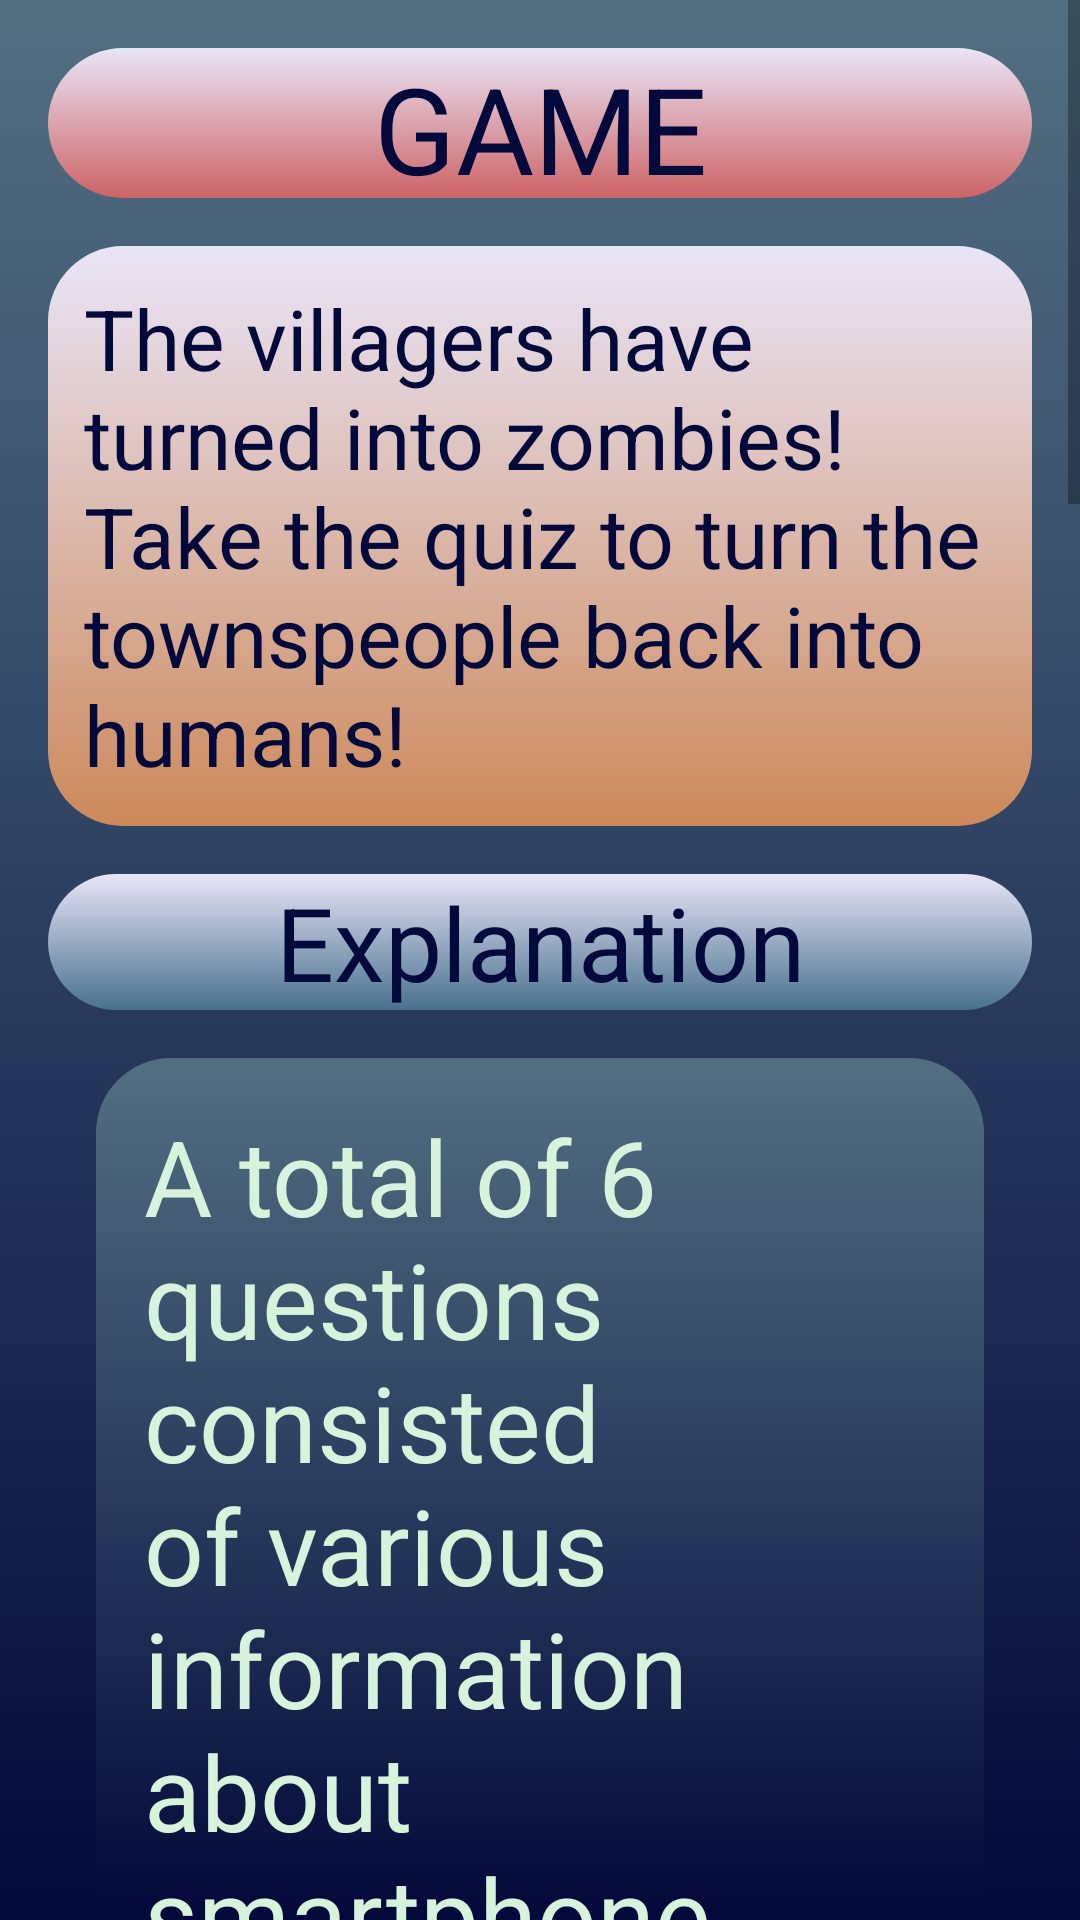

Write the Android layout XML for this screen, with the resource values it uses.
<!-- AndroidManifest.xml: application theme Theme.HEARTHApp -->
<!-- res/layout/activity_instructions.xml -->
<?xml version="1.0" encoding="utf-8"?>
<ScrollView
    xmlns:android="http://schemas.android.com/apk/res/android"
    xmlns:app="http://schemas.android.com/apk/res-auto"
    xmlns:tools="http://schemas.android.com/tools"
    android:id="@+id/scrollView"
    tools:context=".Instructions"
    android:layout_width="match_parent"
    android:background="@drawable/gradient_bg_1_2"
    android:layout_height="match_parent">

    <androidx.constraintlayout.widget.ConstraintLayout
        android:layout_width="match_parent"
        android:layout_height="wrap_content"
        android:padding="16dp"
        tools:context=".MainActivity">

        <TextView
            android:id="@+id/child_scroll"
            android:layout_width="0dp"
            android:layout_height="50dp"
            android:background="@drawable/button_design_4"
            android:gravity="center"
            android:text="@string/title_desc_1"
            android:textColor="@color/blue_dark"
            android:textSize="40sp"
            app:layout_constraintLeft_toLeftOf="parent"
            app:layout_constraintRight_toRightOf="parent"
            app:layout_constraintTop_toTopOf="parent" />

        <TextView
            android:id="@+id/headline"
            android:layout_width="0dp"
            android:layout_height="wrap_content"
            android:layout_marginTop="16dp"
            android:background="@drawable/button_design_res_2"
            android:padding="12dp"
            android:text="@string/description_game_1"
            android:textColor="@color/blue_dark"
            android:textSize="28sp"
            app:layout_constraintEnd_toEndOf="parent"
            app:layout_constraintLeft_toLeftOf="parent"
            app:layout_constraintStart_toStartOf="parent"
            app:layout_constraintTop_toBottomOf="@+id/child_scroll" />

        <TextView
            android:id="@+id/body_text"
            android:layout_width="0dp"
            android:layout_height="wrap_content"
            android:layout_marginTop="16dp"
            android:background="@drawable/button_design_5"
            android:gravity="center"
            android:text="@string/title_desc_2"
            android:textColor="@color/blue_dark"
            android:textSize="34sp"
            app:layout_constraintLeft_toLeftOf="parent"
            app:layout_constraintRight_toRightOf="parent"
            app:layout_constraintTop_toBottomOf="@+id/headline" />

        <TextView
            android:id="@+id/body_text_2"
            android:layout_width="0dp"
            android:padding="16sp"
            android:layout_height="wrap_content"
            android:layout_margin="16dp"
            android:textColor="@color/green_bonito"
            android:background="@drawable/button_game_bg"
            android:textSize="35sp"
            app:layout_constraintLeft_toLeftOf="parent"
            android:text="@string/description_game_2"
            app:layout_constraintRight_toRightOf="parent"
            app:layout_constraintTop_toBottomOf="@+id/body_text" />

        <TextView
            android:id="@+id/body_text_3"
            android:layout_width="0dp"
            android:layout_height="wrap_content"
            android:layout_margin="16dp"
            android:padding="16sp"
            android:textColor="@color/blue_dark"
            android:background="@drawable/button_design_5"
            android:textSize="35sp"
            app:layout_constraintLeft_toLeftOf="parent"
            android:text="@string/title_desc_3"
            android:gravity="center"
            app:layout_constraintRight_toRightOf="parent"
            app:layout_constraintTop_toBottomOf="@+id/body_text_2" />

        <TextView
            android:id="@+id/body_text_4"
            android:layout_width="0dp"
            android:padding="16sp"
            android:layout_height="wrap_content"
            android:layout_margin="16dp"
            android:textColor="@color/green_bonito"
            android:background="@drawable/button_game_bg"
            android:textSize="35sp"
            app:layout_constraintLeft_toLeftOf="parent"
            android:text="@string/description_game_3"
            app:layout_constraintRight_toRightOf="parent"
            app:layout_constraintTop_toBottomOf="@+id/body_text_3" />

        <TextView
            android:id="@+id/body_text_5"
            android:layout_width="0dp"
            android:padding="16sp"
            android:layout_height="wrap_content"
            android:layout_margin="16dp"
            android:textColor="@color/green_bonito"
            android:background="@drawable/button_game_bg"
            android:textSize="35sp"
            app:layout_constraintLeft_toLeftOf="parent"
            android:text="@string/description_game_4"
            app:layout_constraintRight_toRightOf="parent"
            app:layout_constraintTop_toBottomOf="@+id/body_text_4" />

        <TextView
            android:id="@+id/body_text_6"
            android:layout_width="0dp"
            android:padding="16sp"
            android:layout_height="wrap_content"
            android:layout_margin="16dp"
            android:textColor="@color/green_bonito"
            android:background="@drawable/button_game_bg"
            android:textSize="35sp"
            app:layout_constraintLeft_toLeftOf="parent"
            android:text="@string/description_game_5"
            app:layout_constraintRight_toRightOf="parent"
            app:layout_constraintTop_toBottomOf="@+id/body_text_5" />

        <TextView
            android:id="@+id/body_text_7"
            android:layout_width="0dp"
            android:padding="16sp"
            android:layout_height="wrap_content"
            android:layout_margin="16dp"
            android:textColor="@color/green_bonito"
            android:background="@drawable/button_game_bg"
            android:textSize="35sp"
            app:layout_constraintLeft_toLeftOf="parent"
            android:text="@string/description_game_6"
            app:layout_constraintRight_toRightOf="parent"
            app:layout_constraintTop_toBottomOf="@+id/body_text_6" />

    </androidx.constraintlayout.widget.ConstraintLayout>
</ScrollView>
<!-- resources referenced by this layout -->
<resources>
  <color name="blue_dark">#03093A</color>
  <color name="green_bonito">#d8f3dc</color>
  <!-- drawable button_design_4 (drawable) -->
  <?xml version="1.0" encoding="utf-8"?>
  <selector xmlns:android="http://schemas.android.com/apk/res/android">
      <item>
          <shape android:shape="rectangle">
              <gradient android:startColor="@color/background"
                  android:endColor="@color/clear_red"
                  android:angle="125
  "
                  />
              <corners android:radius="25dp"/>
          </shape>
      </item>
  </selector>
  <!-- drawable button_design_5 (drawable) -->
  <?xml version="1.0" encoding="utf-8"?>
  <selector xmlns:android="http://schemas.android.com/apk/res/android">
      <item>
          <shape android:shape="rectangle">
              <gradient android:startColor="@color/background"
                  android:endColor="@color/cadet_gray"
                  android:angle="270"
                  />
              <corners android:radius="25dp" />
          </shape>
      </item>
  </selector>
  <!-- drawable button_design_res_2 (drawable) -->
  <?xml version="1.0" encoding="utf-8"?>
  <selector xmlns:android="http://schemas.android.com/apk/res/android">
      <item>
          <shape android:shape="rectangle">
              <gradient android:startColor="@color/background"
                  android:endColor="#CD895A"
                  android:angle="270"
                  />
              <corners android:radius="25dp" />
          </shape>
      </item>
  </selector>
  <!-- drawable gradient_bg_1_2 (drawable) -->
  <?xml version="1.0" encoding="utf-8"?>
  <selector xmlns:android="http://schemas.android.com/apk/res/android">
      <item>
          <shape android:shape="rectangle">
              <gradient
                  android:angle="90"
                  android:startColor="@color/blue_dark"
                  android:endColor="@color/normal_blue"
                  />
          </shape>
      </item>
  </selector>
  <string name="description_game_1">The villagers have turned into zombies! Take the quiz to turn the townspeople back into humans!</string>
  <string name="description_game_2">A total of 6 questions consisted of various information about smartphone addiction. (Smartphone addiction syndrome, prevention methods, etc.)</string>
  <string name="description_game_3">Read the question and press T if the question is correct.</string>
  <string name="description_game_4">If the question is wrong, press F.</string>
  <string name="description_game_5">There are a total of 6 questions. Repeat the above steps to solve all 6 issues. Press the T or F button to go directly to the next question. You cannot go back to a problem you have passed, so think carefully before clicking.</string>
  <string name="description_game_6">The quiz questions used the contents of the About Smartphone Addiction category.</string>
  <string name="title_desc_1">GAME DESCRIPTION</string>
  <string name="title_desc_2">Explanation</string>
  <string name="title_desc_3">How to play</string>
  <style name="Theme.HEARTHApp" parent="Theme.AppCompat.Light.NoActionBar">
          
          <item name="colorPrimary">@color/blue_dark</item>
          <item name="colorPrimaryDark">@color/background</item>
          <item name="colorAccent">@color/melocoton</item>
          <item name="android:navigationBarColor">@color/bottom_bar_color_1</item>
          
      </style>
  <color name="background">#E9E5F8</color>
  <color name="clear_red">#CD6365</color>
  <color name="cadet_gray">#48718E</color>
  <color name="normal_blue">#526F82</color>
  <color name="melocoton">#E29578</color>
  <color name="bottom_bar_color_1">#8F474B</color>
</resources>
